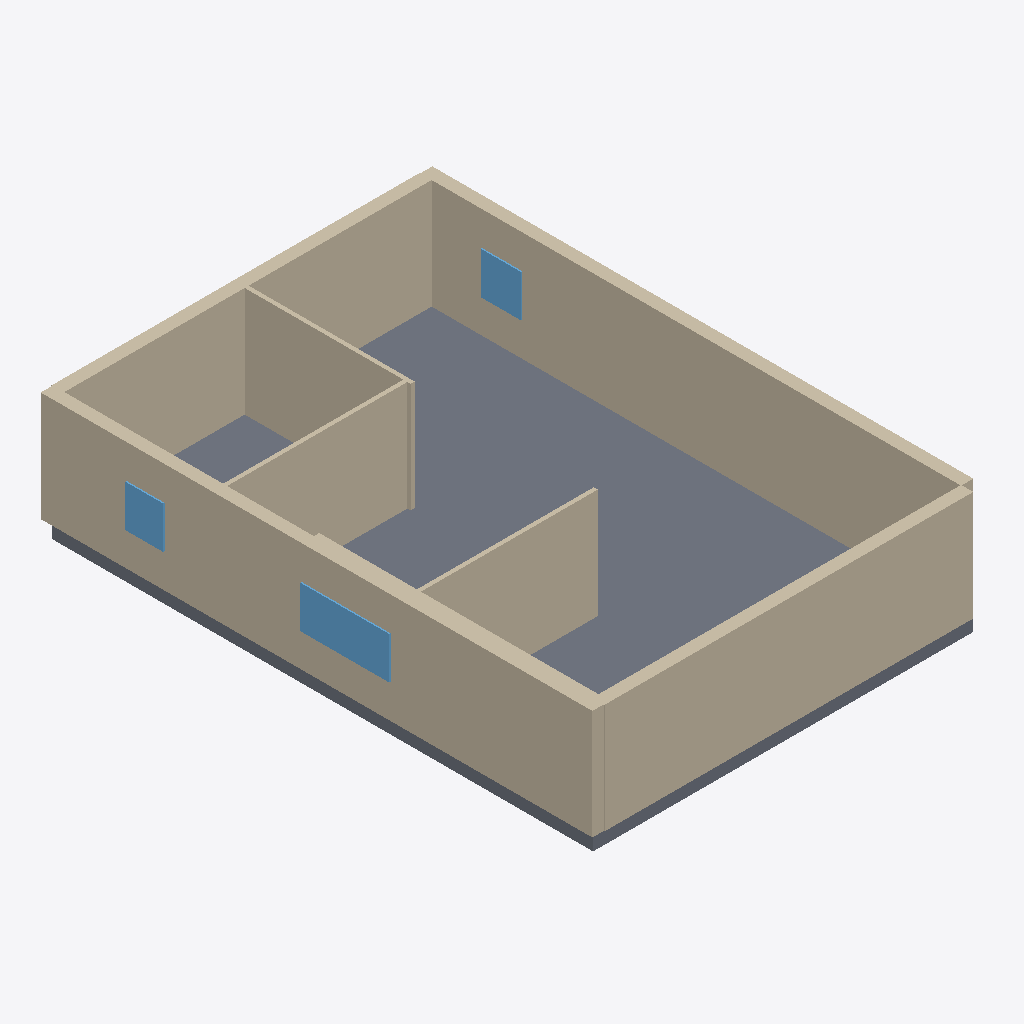
Isometric view of an IFC building model (IFC-SPF (STEP), schema IFC4, length unit millimetre), seen from the south-west, elements coloured by IFC class: 9 walls (beige), 4 windows (light blue), 1 slab (grey).
Extent 10.4 m × 14.7 m × 3.4 m (x, y, z). Elements (20): 14 IfcWall, 4 IfcWindow, 1 IfcDoor, 1 IfcSlab.

HEADER;
FILE_DESCRIPTION(('ViewDefinition[DesignTransferView]'),'2;1');
FILE_NAME('/dev/null','2026-11-14T07:49:08+02:00',(''),(''),'IfcOpenShell 0.9.0.post1','IfcOpenShell 0.9.0.post1','Nobody');
FILE_SCHEMA(('IFC4'));
ENDSEC;
DATA;
#1=IFCPROJECT('3xoTZ$5hnDOgLjb9JbJOFE',$,'plan2ifc',$,$,$,$,(#10),#5);
#12=IFCSITE('0lUDfYRB9A0PZxtJey7YKp',$,'Site',$,$,$,$,$,$,$,$,$,$,$);
#13=IFCBUILDING('1CacehPB179BkxF7qgJ3Kf',$,'Building',$,$,$,$,$,$,$,$,$);
#14=IFCBUILDINGSTOREY('0DMr2N1E19fAvg4qiXWMVA',$,'Level 0',$,$,$,$,$,$,$);
#442=IFCSLAB('0nz6oUl$b2GuKUaO22IuRC',$,'Slab',$,$,#459,#449,$,$);
#18=IFCWALL('3KGIQ9UWb8ifEQYqfKmIBt',$,'Wall',$,$,#40,#29,$,$);
#41=IFCWALL('1CZWlx0qjFzwjcKWX2jY3t',$,'Wall',$,$,#62,#52,$,$);
#63=IFCWALL('26d44cl6jFyRPy3RzDyPqz',$,'Wall',$,$,#84,#74,$,$);
#305=IFCWALL('1QrKRjD$b8bfg_mWHwsfqn',$,'Wall',$,$,#326,#316,$,$);
#283=IFCWALL('1Rs7ic0sP5VvputFvl5tS4',$,'Wall',$,$,#304,#294,$,$);
#107=IFCWALL('0IuFfe0qPAQeWTzM$5g3bL',$,'Wall',$,$,#128,#118,$,$);
#261=IFCWALL('2p3RxrYwzADBg8FqKpboRj',$,'Wall',$,$,#282,#272,$,$);
#85=IFCWALL('3CHhsUgdX2tQPVCfgKu9HJ',$,'Wall',$,$,#106,#96,$,$);
#239=IFCWALL('2Vc08PpuH0A92nCQK55LK2',$,'Wall',$,$,#260,#250,$,$);
#420=IFCWINDOW('11OyU4gGvEQRSx8IXNrI1i',$,'Window',$,$,#441,#431,$,$,$,$,$,$);
#354=IFCWINDOW('3KyYV0jJLBP9k743uLRZI$',$,'Window',$,$,#375,#365,$,$,$,$,$,$);
#376=IFCWINDOW('0aMm2SfxD2yuOrqvLahfds',$,'Window',$,$,#397,#387,$,$,$,$,$,$);
#398=IFCWINDOW('1Cny2Q6zvB4fXagag1243v',$,'Window',$,$,#419,#409,$,$,$,$,$,$);
ENDSEC;
